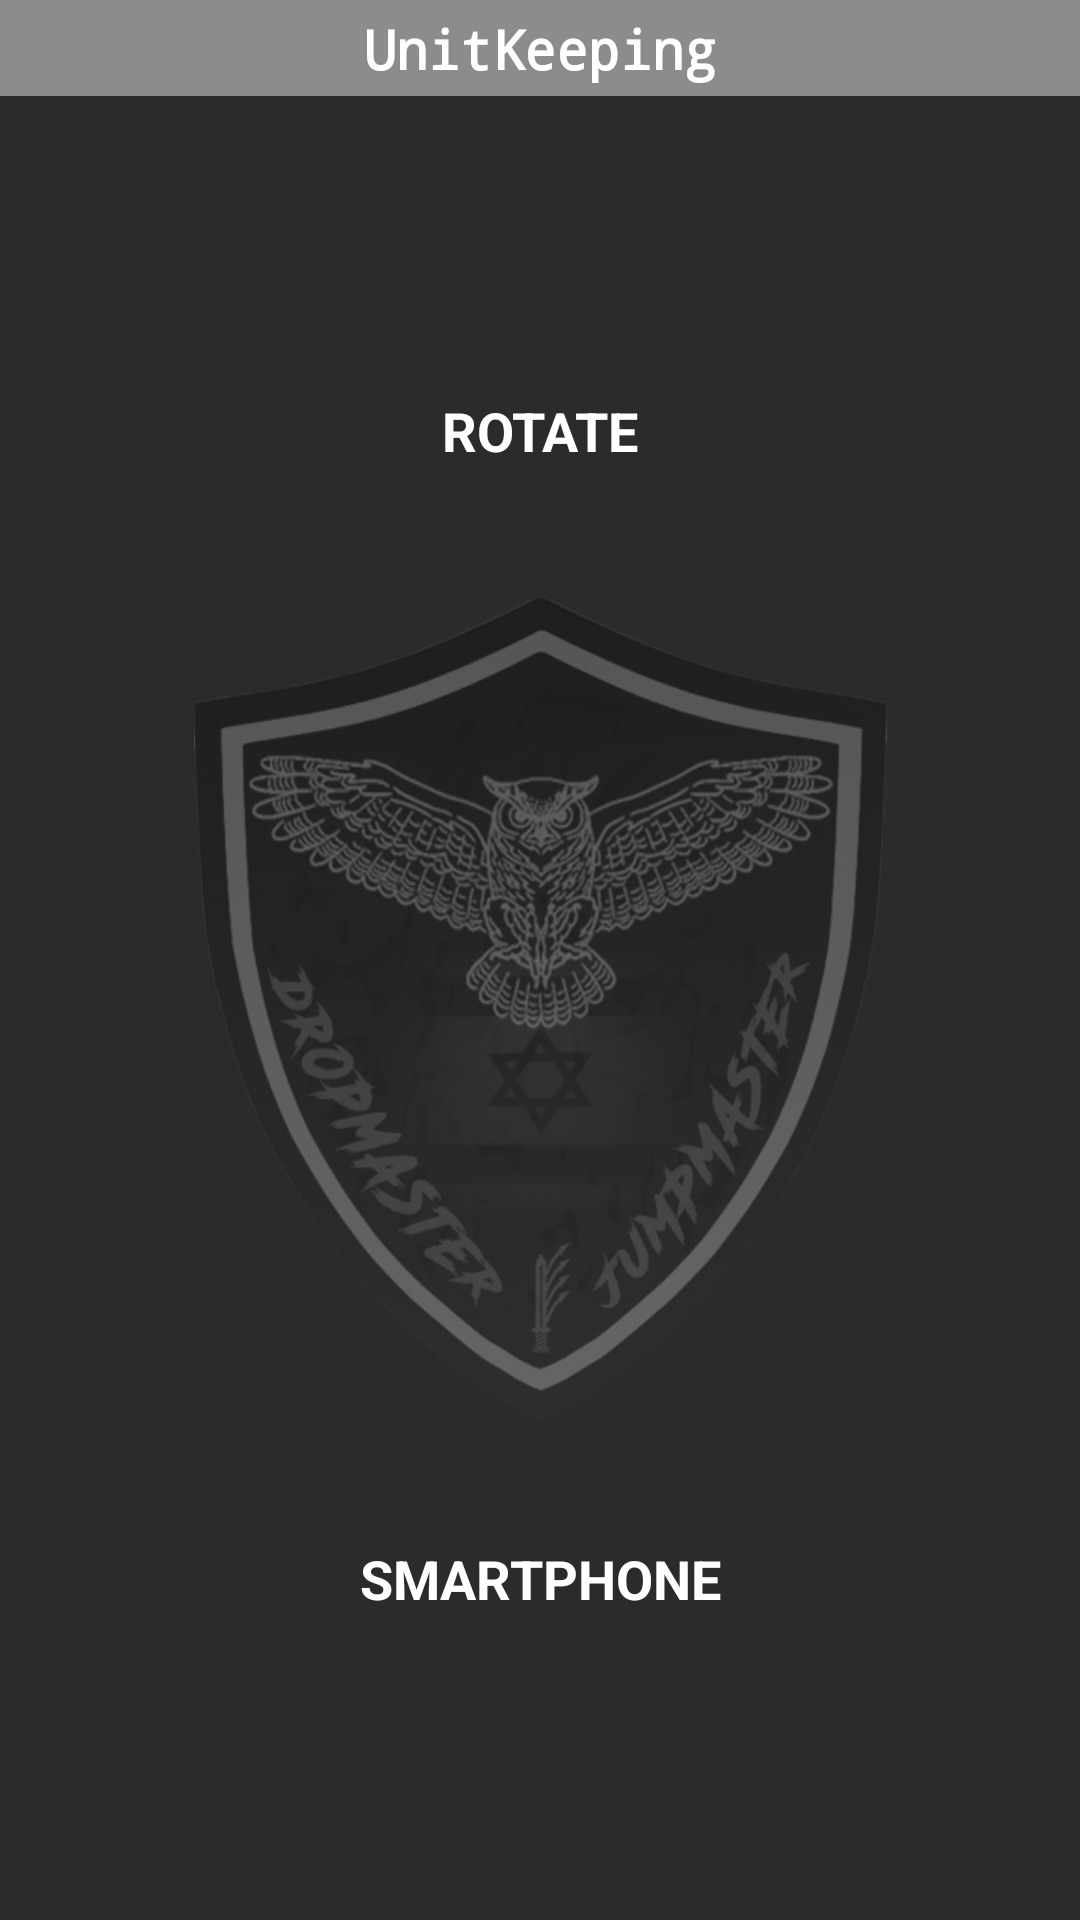

This screen was rendered from an Android layout file. Write that file and the resources it references.
<!-- AndroidManifest.xml: application theme Theme.UnitKeeping -->
<!-- res/layout/activity_main.xml -->
<?xml version="1.0" encoding="utf-8"?>
<androidx.constraintlayout.widget.ConstraintLayout xmlns:android="http://schemas.android.com/apk/res/android"
    android:layout_width="match_parent"
    android:layout_height="match_parent"
    xmlns:app="http://schemas.android.com/apk/res-auto"
    xmlns:tools="http://schemas.android.com/tools"
    android:background="#2B2B2B"
    tools:context=".MainActivity">

        <TextView
            android:id="@+id/textView3"
            android:layout_width="match_parent"
            android:layout_height="32sp"
            android:background="#8C8C8C"
            android:fontFamily="monospace"
            android:gravity="center"
            android:padding="4sp"
            android:text="@string/unitkeeping"
            android:textAlignment="center"
            android:textColor="@color/white"
            android:textSize="18sp"
            android:textStyle="bold"
            app:layout_constraintEnd_toEndOf="parent"
            app:layout_constraintStart_toStartOf="parent"
            app:layout_constraintTop_toTopOf="parent" />

        <ImageView
            android:id="@+id/imageView"
            android:layout_width="249dp"
            android:layout_height="274dp"
            android:alpha="0.5"
            android:src="@drawable/die"
            app:layout_constraintBottom_toBottomOf="parent"
            app:layout_constraintEnd_toEndOf="parent"
            app:layout_constraintStart_toStartOf="parent"
            app:layout_constraintTop_toBottomOf="@+id/textView3"
            android:contentDescription="@string/background" />

        <TextView
            android:id="@+id/textView"
            android:layout_width="wrap_content"
            android:layout_height="wrap_content"
            android:text="@string/rotate"
            android:textSize="18sp"
            android:textStyle="bold"
            android:textColor="#FFFFFF"
            app:layout_constraintBottom_toTopOf="@+id/imageView"
            app:layout_constraintEnd_toEndOf="parent"
            app:layout_constraintStart_toStartOf="parent"
            app:layout_constraintTop_toBottomOf="@+id/textView3"
            app:layout_constraintVertical_bias="0.697" />

        <TextView
            android:id="@+id/textView2"
            android:layout_width="wrap_content"
            android:layout_height="wrap_content"
            android:text="@string/smartphone"
            android:textSize="18sp"
            android:textStyle="bold"
            android:textColor="#FFFFFF"
            app:layout_constraintBottom_toBottomOf="parent"
            app:layout_constraintEnd_toEndOf="parent"
            app:layout_constraintStart_toStartOf="parent"
            app:layout_constraintTop_toBottomOf="@+id/imageView"
            app:layout_constraintVertical_bias="0.288" />

</androidx.constraintlayout.widget.ConstraintLayout>
<!-- resources referenced by this layout -->
<resources>
  <color name="white">#FFFFFFFF</color>
  <!-- drawable die: png bitmap (drawable, 151361 bytes) -->
  <string name="background">background</string>
  <string name="rotate">ROTATE</string>
  <string name="smartphone">SMARTPHONE</string>
  <string name="unitkeeping">UnitKeeping</string>
  <style name="Theme.UnitKeeping" parent="Theme.AppCompat.DayNight.NoActionBar">
          
          <item name="colorPrimary">@color/purple_500</item>
          <item name="colorPrimaryDark">@color/purple_700</item>
          <item name="colorAccent">@color/teal_200</item>
          
      </style>
  <color name="purple_500">#FF6200EE</color>
  <color name="purple_700">#FF3700B3</color>
  <color name="teal_200">#FF03DAC5</color>
</resources>
